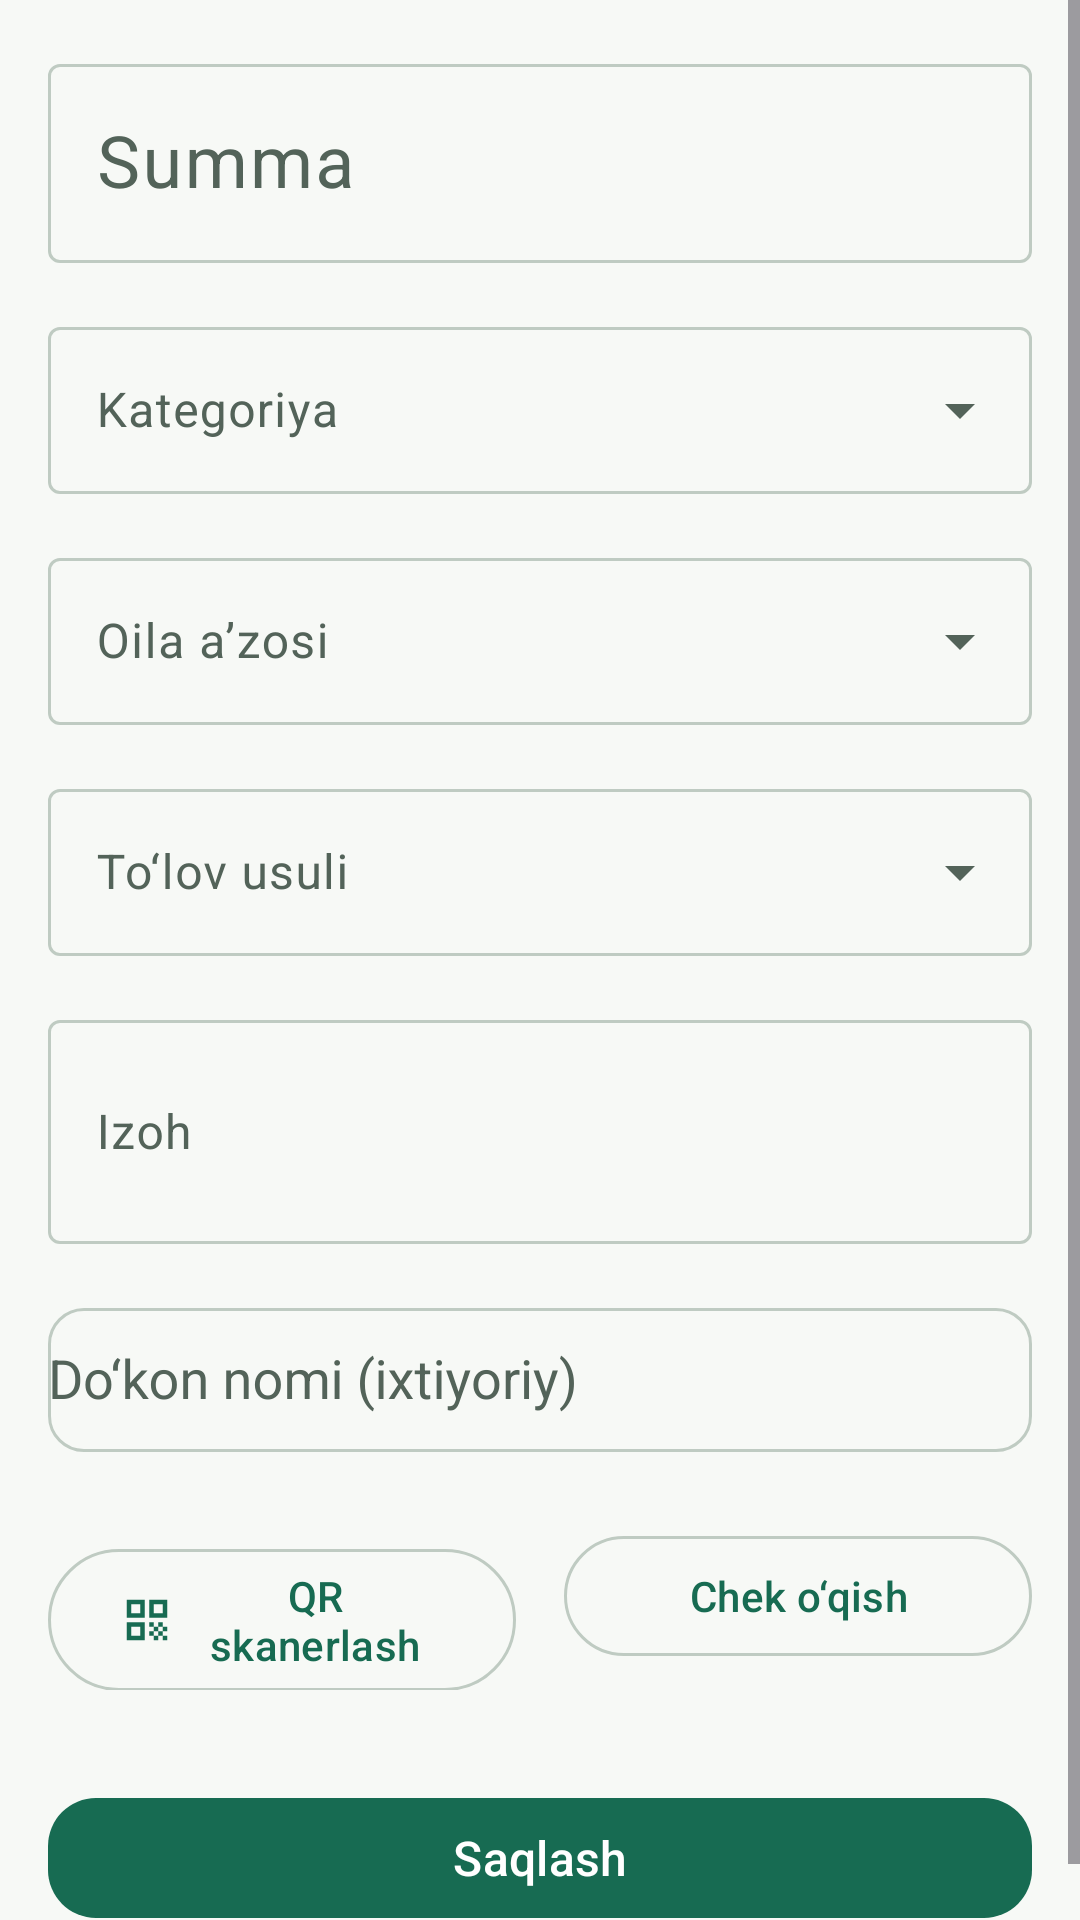

This screen was rendered from an Android layout file. Write that file and the resources it references.
<!-- AndroidManifest.xml: application theme Theme.Xarajatlar -->
<!-- res/layout/activity_add_expense.xml -->
<?xml version="1.0" encoding="utf-8"?>
<ScrollView xmlns:android="http://schemas.android.com/apk/res/android"
    xmlns:app="http://schemas.android.com/apk/res-auto"
    android:layout_width="match_parent"
    android:layout_height="match_parent"
    android:fillViewport="true">

    <LinearLayout
        android:layout_width="match_parent"
        android:layout_height="wrap_content"
        android:orientation="vertical"
        android:padding="@dimen/spacing_medium">

        
        <com.google.android.material.textfield.TextInputLayout
            android:layout_width="match_parent"
            android:layout_height="wrap_content"
            android:hint="@string/ui_summa"
            style="@style/Widget.Material3.TextInputLayout.OutlinedBox">

            <com.google.android.material.textfield.TextInputEditText
                android:id="@+id/amountInput"
                android:layout_width="match_parent"
                android:layout_height="wrap_content"
                android:inputType="numberDecimal"
                android:textSize="24sp"/>

        </com.google.android.material.textfield.TextInputLayout>

        
        <com.google.android.material.textfield.TextInputLayout
            android:layout_width="match_parent"
            android:layout_height="wrap_content"
            android:layout_marginTop="@dimen/spacing_medium"
            android:hint="@string/ui_kategoriya"
            style="@style/Widget.Material3.TextInputLayout.OutlinedBox.ExposedDropdownMenu">

            <AutoCompleteTextView
                android:id="@+id/categorySpinner"
                android:layout_width="match_parent"
                android:layout_height="wrap_content"
                android:inputType="none"/>

        </com.google.android.material.textfield.TextInputLayout>

        
        <com.google.android.material.textfield.TextInputLayout
            android:layout_width="match_parent"
            android:layout_height="wrap_content"
            android:layout_marginTop="@dimen/spacing_medium"
            android:hint="@string/ui_oila_azosi"
            style="@style/Widget.Material3.TextInputLayout.OutlinedBox.ExposedDropdownMenu">

            <AutoCompleteTextView
                android:id="@+id/familyMemberSpinner"
                android:layout_width="match_parent"
                android:layout_height="wrap_content"
                android:inputType="none"/>

        </com.google.android.material.textfield.TextInputLayout>

        
        <com.google.android.material.textfield.TextInputLayout
            android:layout_width="match_parent"
            android:layout_height="wrap_content"
            android:layout_marginTop="@dimen/spacing_medium"
            android:hint="@string/ui_tolov_usuli"
            style="@style/Widget.Material3.TextInputLayout.OutlinedBox.ExposedDropdownMenu">

            <AutoCompleteTextView
                android:id="@+id/paymentMethodSpinner"
                android:layout_width="match_parent"
                android:layout_height="wrap_content"
                android:inputType="none"/>

        </com.google.android.material.textfield.TextInputLayout>

        
        <com.google.android.material.textfield.TextInputLayout
            android:layout_width="match_parent"
            android:layout_height="wrap_content"
            android:layout_marginTop="@dimen/spacing_medium"
            android:hint="@string/ui_izoh"
            style="@style/Widget.Material3.TextInputLayout.OutlinedBox">

            <com.google.android.material.textfield.TextInputEditText
                android:id="@+id/descriptionInput"
                android:layout_width="match_parent"
                android:layout_height="wrap_content"
                android:inputType="textMultiLine"
                android:minLines="2"/>

        </com.google.android.material.textfield.TextInputLayout>

        
        <com.google.android.material.textfield.TextInputLayout
            android:layout_width="match_parent"
            android:layout_height="wrap_content"
            android:layout_marginTop="@dimen/spacing_medium"
            android:hint="@string/shop_name_optional"
            style="@style/Widget.Xarajatlar.Input">

            <AutoCompleteTextView
                android:id="@+id/shopNameInput"
                android:layout_width="match_parent"
                android:layout_height="wrap_content"
                android:minHeight="48dp"
                android:inputType="textCapWords"
                android:singleLine="true"/>

        </com.google.android.material.textfield.TextInputLayout>

        
        <LinearLayout
            android:layout_width="match_parent"
            android:layout_height="wrap_content"
            android:orientation="horizontal"
            android:layout_marginTop="@dimen/spacing_large">

            <com.google.android.material.button.MaterialButton
                android:id="@+id/scanQrButton"
                style="@style/Widget.Material3.Button.OutlinedButton"
                android:layout_width="0dp"
                android:layout_height="wrap_content"
                android:layout_weight="1"
                android:layout_marginEnd="@dimen/spacing_small"
                android:text="@string/ui_qr_skanerlash"
                app:icon="@drawable/ic_qr_code"/>

            <com.google.android.material.button.MaterialButton
                android:id="@+id/scanOcrButton"
                style="@style/Widget.Material3.Button.OutlinedButton"
                android:layout_width="0dp"
                android:layout_height="wrap_content"
                android:layout_weight="1"
                android:layout_marginStart="@dimen/spacing_small"
                android:text="@string/ui_chek_oqish"
                app:icon="@drawable/ic_camera"/>

        </LinearLayout>

        
        <com.google.android.material.textview.MaterialTextView
            android:id="@+id/receiptUrlText"
            android:layout_width="match_parent"
            android:layout_height="wrap_content"
            android:layout_marginTop="@dimen/spacing_small"
            android:textSize="12sp"
            android:textColor="?colorOnSurfaceVariant"
            android:visibility="gone"/>

        
        <com.google.android.material.button.MaterialButton
            android:id="@+id/saveButton"
            android:layout_width="match_parent"
            android:layout_height="wrap_content"
            android:layout_marginTop="@dimen/spacing_xlarge"
            android:text="@string/ui_saqlash"
            android:textSize="16sp"/>

    </LinearLayout>

</ScrollView>
<!-- resources referenced by this layout -->
<resources>
  <dimen name="spacing_large">24dp</dimen>
  <dimen name="spacing_medium">16dp</dimen>
  <dimen name="spacing_small">8dp</dimen>
  <dimen name="spacing_xlarge">32dp</dimen>
  <!-- drawable ic_qr_code (drawable) -->
  <?xml version="1.0" encoding="utf-8"?>
  <vector xmlns:android="http://schemas.android.com/apk/res/android"
      android:width="24dp"
      android:height="24dp"
      android:viewportWidth="24"
      android:viewportHeight="24">
      <path
          android:fillColor="#000000"
          android:pathData="M3,11h8V3H3V11zM5,5h4v4H5V5zM3,21h8v-8H3V21zM5,15h4v4H5V15zM13,3v8h8V3H13zM19,9h-4V5h4V9zM19,19h2v2h-2V19zM13,13h2v2h-2V13zM15,15h2v2h-2V15zM13,17h2v2h-2V17zM15,19h2v2h-2V19zM17,17h2v2h-2V17zM17,13h2v2h-2V13zM19,15h2v2h-2V15z"/>
  </vector>
  <string name="shop_name_optional">Do‘kon nomi (ixtiyoriy)</string>
  <string name="ui_chek_oqish">Chek o‘qish</string>
  <string name="ui_izoh">Izoh</string>
  <string name="ui_kategoriya">Kategoriya</string>
  <string name="ui_oila_azosi">Oila a’zosi</string>
  <string name="ui_qr_skanerlash">QR skanerlash</string>
  <string name="ui_saqlash">Saqlash</string>
  <string name="ui_summa">Summa</string>
  <string name="ui_tolov_usuli">To‘lov usuli</string>
  <style name="Widget.Xarajatlar.Input" parent="Widget.Material3.TextInputLayout.OutlinedBox">
          <item name="boxCornerRadiusTopStart">@dimen/corner_radius_small</item>
          <item name="boxCornerRadiusTopEnd">@dimen/corner_radius_small</item>
          <item name="boxCornerRadiusBottomStart">@dimen/corner_radius_small</item>
          <item name="boxCornerRadiusBottomEnd">@dimen/corner_radius_small</item>
      </style>
  <dimen name="corner_radius_small">12dp</dimen>
  <color name="app_primary">#176B52</color>
  <color name="app_primary_container">#D9F2E5</color>
  <color name="app_on_primary">#FFFFFF</color>
  <color name="app_on_primary_container">#123D30</color>
  <color name="teal_700">#FF018786</color>
  <color name="app_surface">#FFFFFF</color>
  <color name="app_text">#17231D</color>
  <color name="app_surface_variant">#EAF0EB</color>
  <color name="app_background">#F7F9F6</color>
  <color name="app_text_secondary">#536359</color>
  <color name="app_outline">#BFCBC2</color>
  <style name="Widget.Xarajatlar.CardView" parent="Widget.Material3.CardView.Filled">
          <item name="cardCornerRadius">@dimen/corner_radius_large</item>
          <item name="cardElevation">0dp</item>
          <item name="strokeWidth">1dp</item>
          <item name="strokeColor">@color/app_surface_variant</item>
          <item name="cardBackgroundColor">@color/app_surface</item>
      </style>
  <style name="Widget.Xarajatlar.Button" parent="Widget.Material3.Button">
          <item name="android:minHeight">48dp</item>
          <item name="cornerRadius">@dimen/corner_radius_medium</item>
      </style>
  <style name="ShapeAppearance.Xarajatlar.SmallComponent" parent="ShapeAppearance.Material3.SmallComponent">
          <item name="cornerSize">@dimen/corner_radius_small</item>
      </style>
  <style name="ShapeAppearance.Xarajatlar.MediumComponent" parent="ShapeAppearance.Material3.MediumComponent">
          <item name="cornerSize">@dimen/corner_radius_medium</item>
      </style>
  <style name="ShapeAppearance.Xarajatlar.LargeComponent" parent="ShapeAppearance.Material3.LargeComponent">
          <item name="cornerSize">@dimen/corner_radius_large</item>
      </style>
  <dimen name="corner_radius_large">20dp</dimen>
  <dimen name="corner_radius_medium">16dp</dimen>
</resources>
